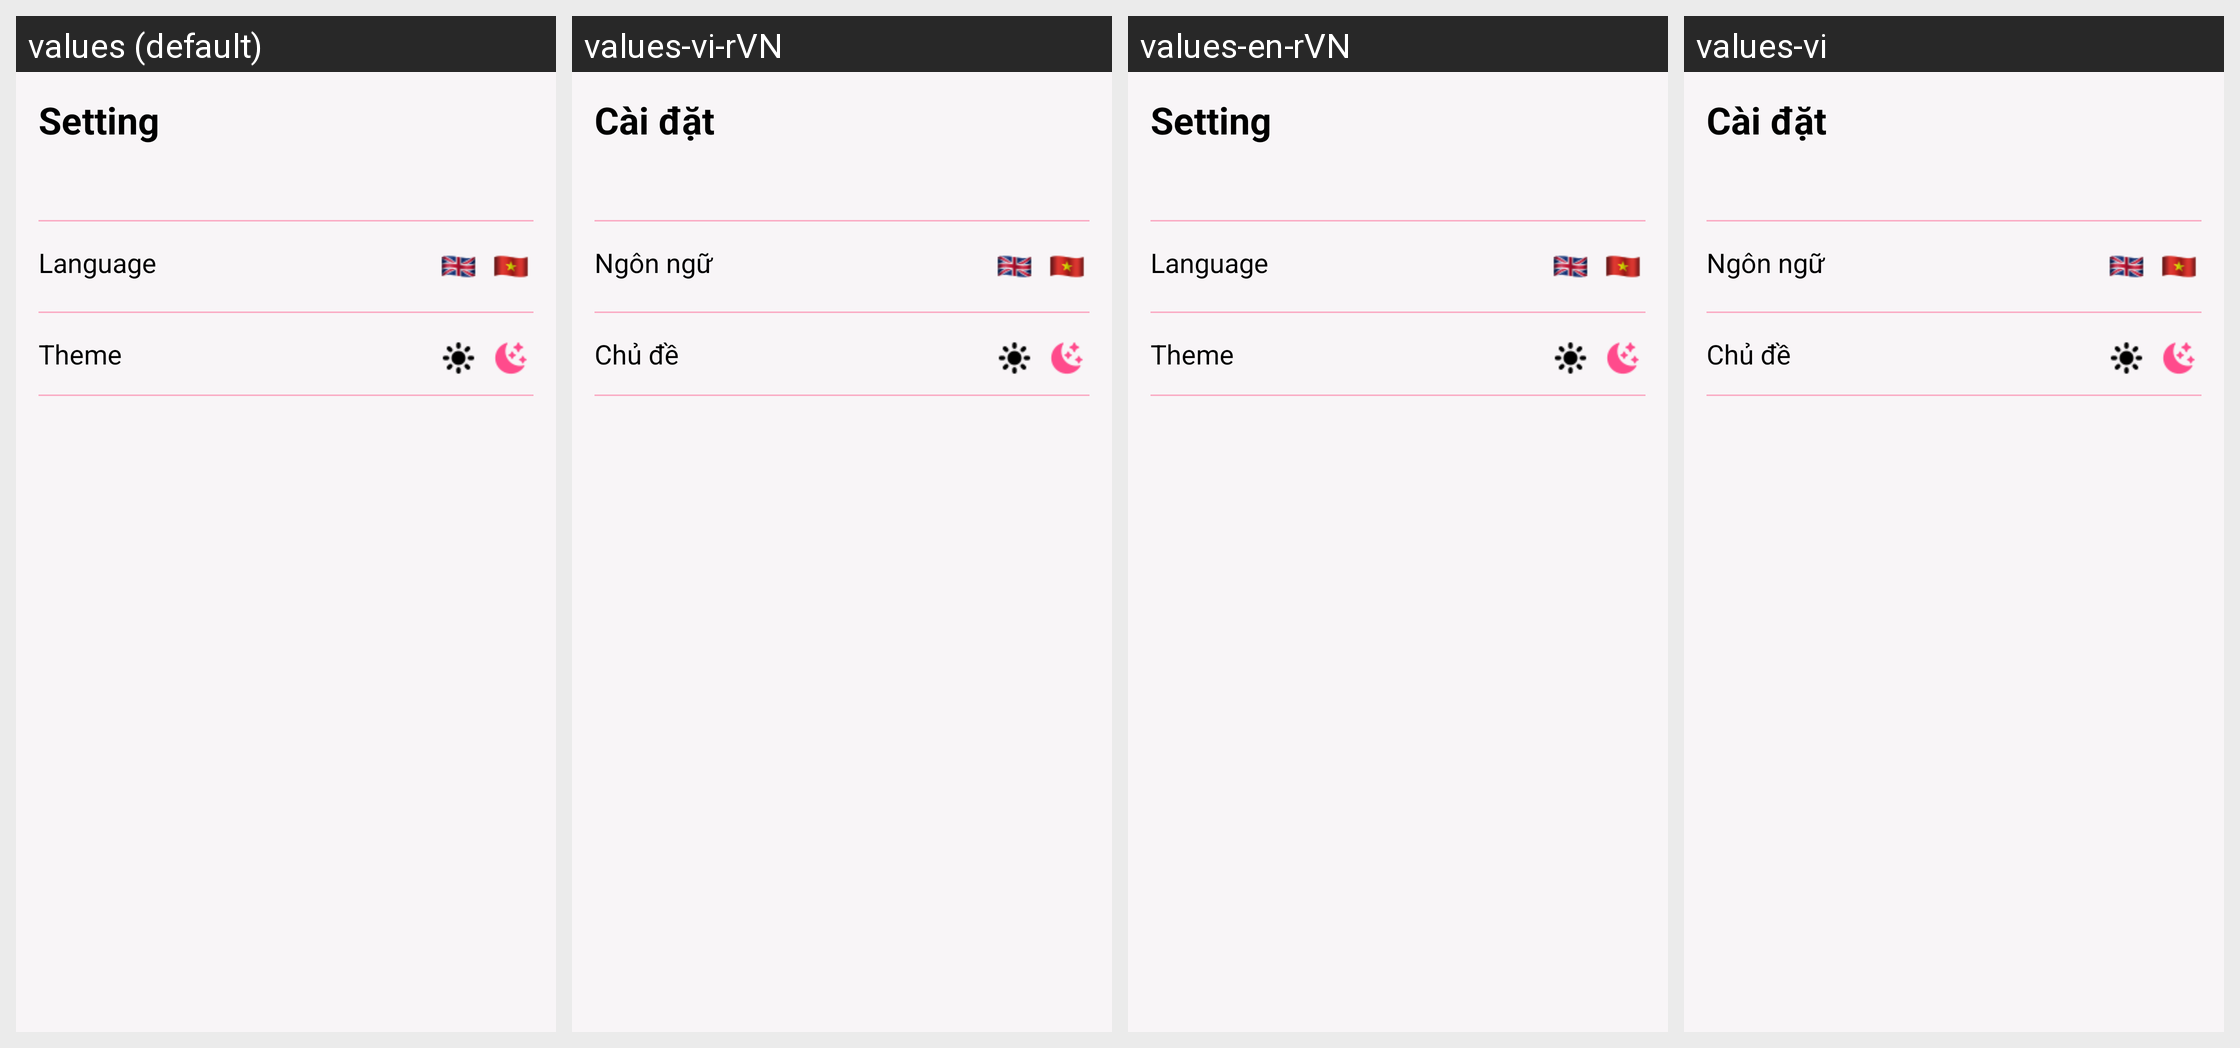

Strings drawn on this Android screen and how each of the app's shown locales translates them:
Android screen res/layout/fragment_setting.xml rendered under 4 locales, left to right: values (default), values-vi-rVN, values-en-rVN, values-vi. Device: Nexus 5 (rendered at 1080×1920; each locale shown at half size, 540×960, under a caption strip naming it); theme SplashTheme.
Strings drawn on this screen, with the default value and each locale's value (text and hints the layout hard-codes, and strings that could not be matched under every locale, appear in the picture but are not listed):

setting
  values: Setting
  values-vi-rVN: Cài đặt
  values-en-rVN: Setting
  values-vi: Cài đặt

language
  values: Language
  values-vi-rVN: Ngôn ngữ
  values-en-rVN: Language
  values-vi: Ngôn ngữ

theme
  values: Theme
  values-vi-rVN: Chủ đề
  values-en-rVN: Theme
  values-vi: Chủ đề
